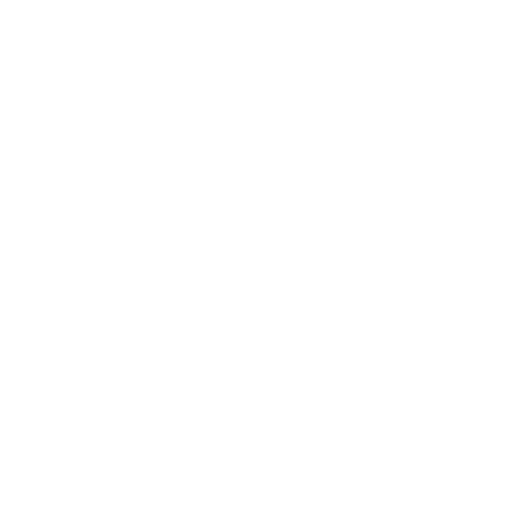
t = 0.00 s
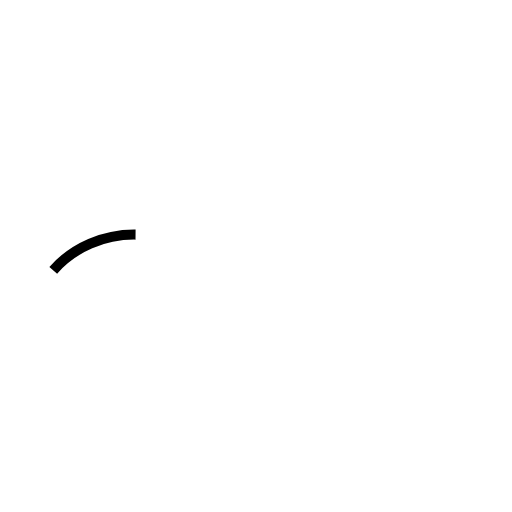
t = 0.27 s
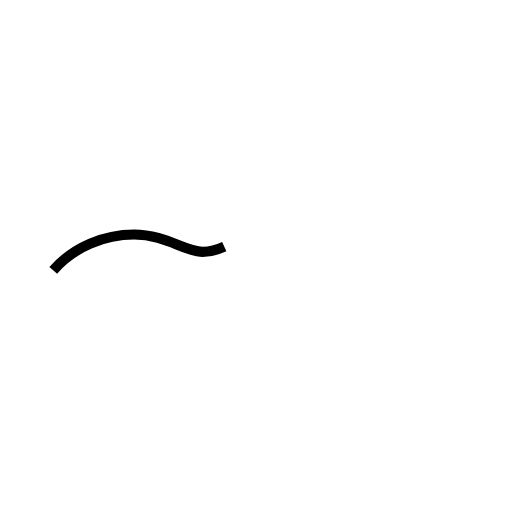
t = 0.54 s
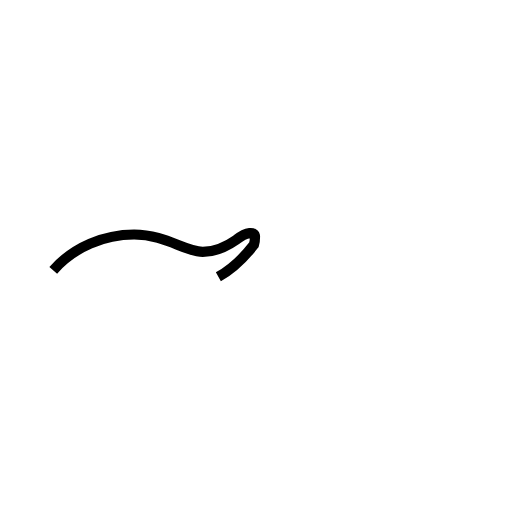
t = 0.81 s
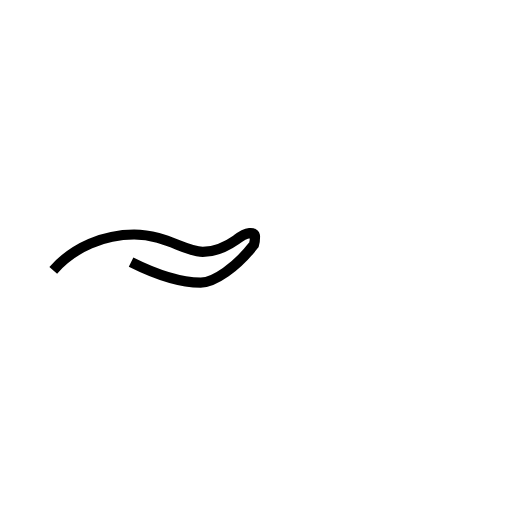
t = 1.08 s

The animated SVG that drew these frames (rendered in a browser with its animation timeline set to each time). Animation: 1 SMIL element (animate=1); one cycle of 1.08 s.

<?xml version='1.0' encoding='utf-8'?>
<svg viewBox="0.0 -6.0 50.0 50.0" version="1.1" xmlns="http://www.w3.org/2000/svg"><rect x="-1000" y="-1000" width="2000" height="2000" stroke="white" fill="white" /><g style="fill:none;stroke:#000000;stroke-width:1"><path d="M 5.2 -17.6 C 7.2 -19.9 10.2 -21.1 13.1 -21.1 C 16.1 -21.1 18.1 -19.4 19.8 -19.4 C 20.9 -19.4 22.1 -19.9 23.1 -20.6 C 24.1 -21.4 24.9 -21.4 24.9 -20.9 C 24.9 -20.6 24.9 -20.4 24.8 -20.1 C 23.1 -17.9 20.9 -16.4 19.6 -16.4 C 17.4 -16.4 14.8 -17.4 12.8 -18.4" transform="translate(0.0 38.0)" stroke-dasharray="36.08896322776643" stroke-dashoffset="36.08896322776643"><animate attributeName="stroke-dashoffset" from="36.08896322776643" to="0" dur="1.0826688968329927s" begin="0s; anim_end.end" fill="freeze" id="anim0" /></path></g></svg>
